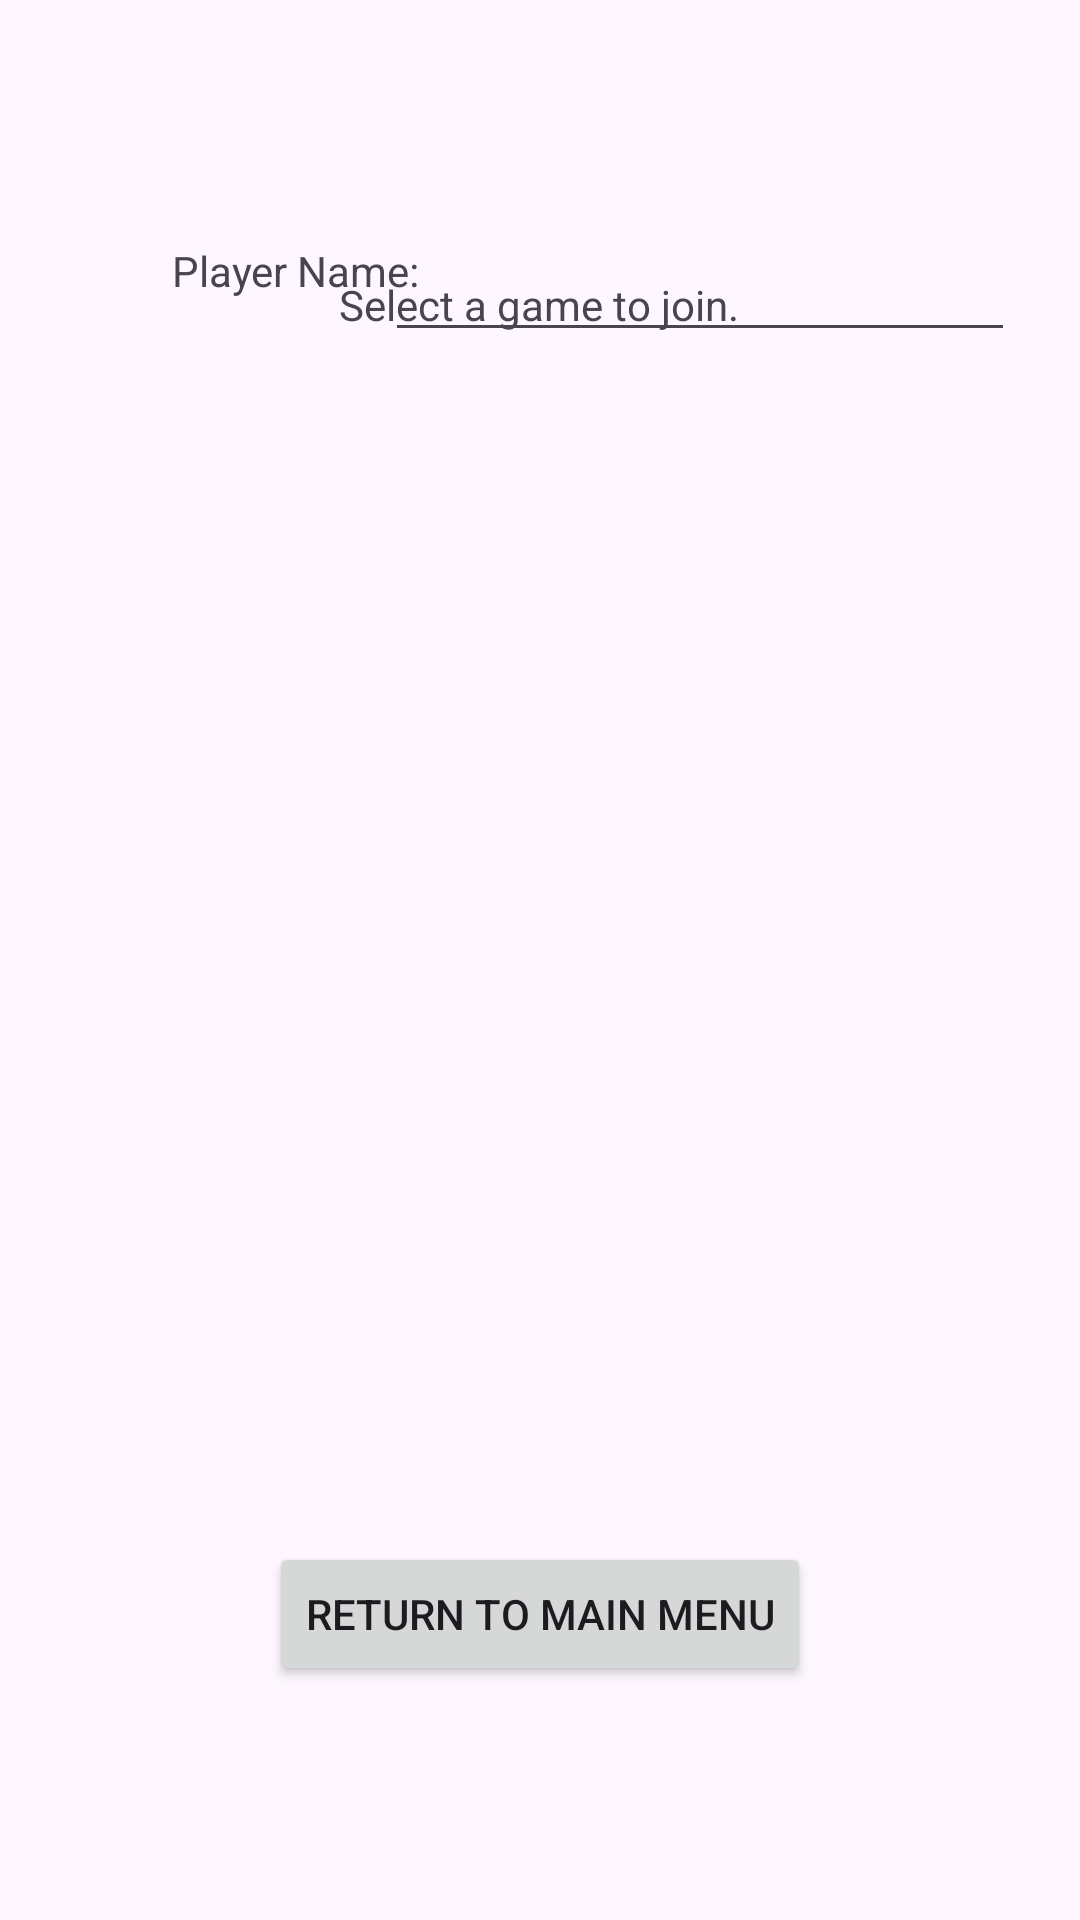

The Android layout XML behind this screen, and the referenced resources:
<!-- AndroidManifest.xml: application theme Theme.Scotland_Yard_Prototype -->
<!-- res/layout/activity_join_game.xml -->
<?xml version="1.0" encoding="utf-8"?>
<androidx.constraintlayout.widget.ConstraintLayout xmlns:android="http://schemas.android.com/apk/res/android"
    xmlns:app="http://schemas.android.com/apk/res-auto"
    xmlns:tools="http://schemas.android.com/tools"
    android:id="@+id/main"
    android:layout_width="match_parent"
    android:layout_height="match_parent"
    tools:context=".JoinGame">

    <ScrollView
        android:id="@+id/gameLobbyScroll"
        android:layout_width="354dp"
        android:layout_height="530dp"
        app:layout_constraintBottom_toBottomOf="parent"
        app:layout_constraintEnd_toEndOf="parent"
        app:layout_constraintHorizontal_bias="0.491"
        app:layout_constraintStart_toStartOf="parent"
        app:layout_constraintTop_toBottomOf="@+id/textView2"
        app:layout_constraintVertical_bias="0.19">

        <LinearLayout
            android:id="@+id/joinableLobbies"
            android:layout_width="match_parent"
            android:layout_height="wrap_content"
            android:orientation="vertical" />
        

    </ScrollView>

    <TextView
        android:id="@+id/textView2"
        android:layout_width="wrap_content"
        android:layout_height="wrap_content"
        android:layout_marginTop="92dp"
        android:text="Select a game to join."
        app:layout_constraintEnd_toEndOf="parent"
        app:layout_constraintHorizontal_bias="0.498"
        app:layout_constraintStart_toStartOf="parent"
        app:layout_constraintTop_toTopOf="parent" />

    <TextView
        android:id="@+id/joinGamePlayerNameLabel"
        android:layout_width="wrap_content"
        android:layout_height="wrap_content"
        android:text="Player Name:"
        app:layout_constraintBottom_toTopOf="@+id/gameLobbyScroll"
        app:layout_constraintEnd_toEndOf="parent"
        app:layout_constraintHorizontal_bias="0.207"
        app:layout_constraintStart_toStartOf="parent"
        app:layout_constraintTop_toTopOf="parent"
        app:layout_constraintVertical_bias="0.875" />

    <EditText
        android:id="@+id/joinGamePlayerName"
        android:layout_width="wrap_content"
        android:layout_height="wrap_content"
        android:ems="10"
        android:inputType="text"
        app:layout_constraintBottom_toBottomOf="parent"
        app:layout_constraintEnd_toEndOf="parent"
        app:layout_constraintHorizontal_bias="0.855"
        app:layout_constraintStart_toStartOf="parent"
        app:layout_constraintTop_toTopOf="parent"
        app:layout_constraintVertical_bias="0.127" />

    <Button
        android:id="@+id/returnToMainMenuJoinGame"
        android:layout_width="wrap_content"
        android:layout_height="wrap_content"
        android:text="Return To Main Menu"
        app:layout_constraintBottom_toBottomOf="parent"
        app:layout_constraintEnd_toEndOf="parent"
        app:layout_constraintStart_toStartOf="parent"
        app:layout_constraintTop_toTopOf="parent"
        app:layout_constraintVertical_bias="0.868" />
</androidx.constraintlayout.widget.ConstraintLayout>
<!-- resources referenced by this layout -->
<resources>
  <style name="Theme.Scotland_Yard_Prototype" parent="Base.Theme.Scotland_Yard_Prototype" />
  <style name="Base.Theme.Scotland_Yard_Prototype" parent="Theme.Material3.DayNight.NoActionBar">
          
          
      </style>
</resources>
